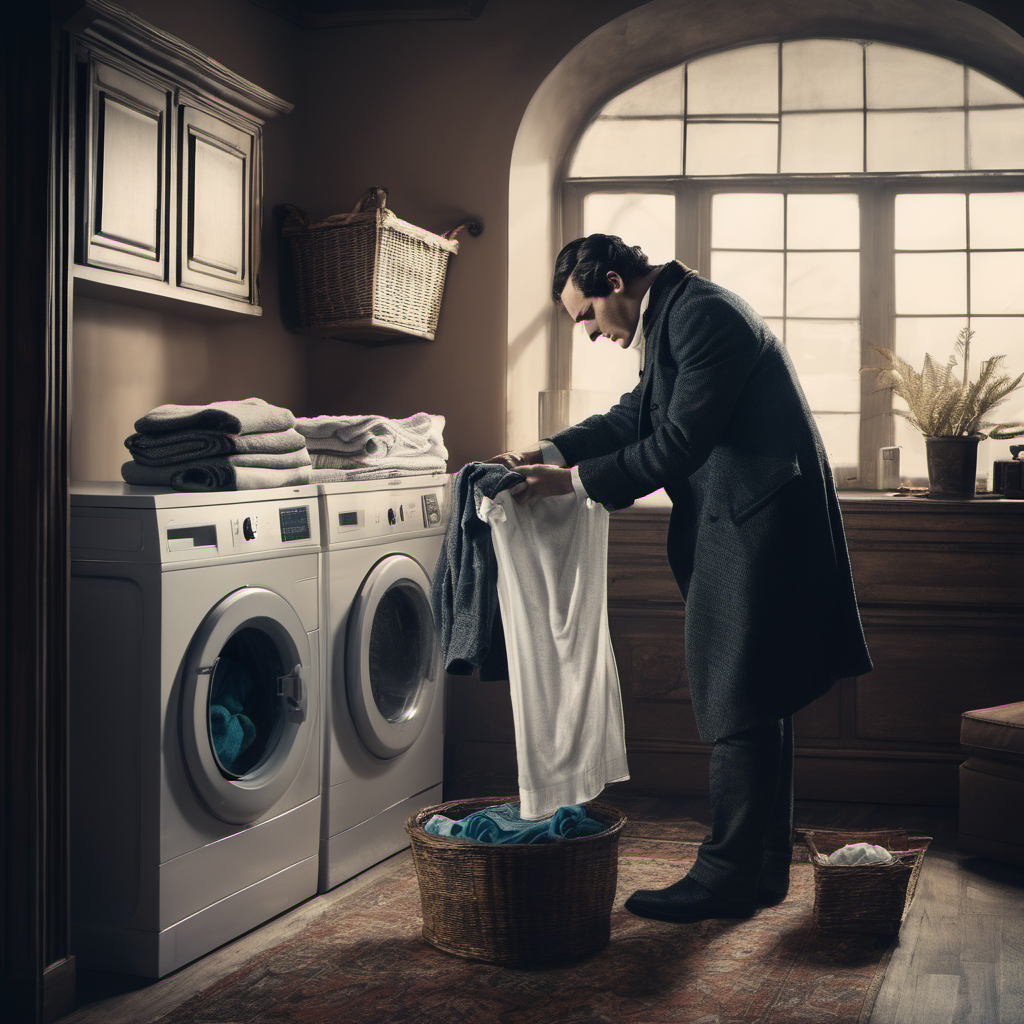
Generation parameters embedded in this image by ComfyUI (PNG 'prompt' text chunk: the API-format workflow graph, JSON):
{"1":{"inputs":{"ckpt_name":"sd_xl_base_1.0.safetensors"},"class_type":"CheckpointLoaderSimple","_meta":{"title":"Load Checkpoint"}},"2":{"inputs":{"add_noise":"enable","noise_seed":1,"steps":30,"cfg":8.0,"sampler_name":"dpmpp_2m_sde_gpu","scheduler":"karras","start_at_step":0,"end_at_step":206,"return_with_leftover_noise":"disable","model":["8",0],"positive":["3",0],"negative":["4",0],"latent_image":["5",0]},"class_type":"KSamplerAdvanced","_meta":{"title":"KSampler (Advanced)"}},"3":{"inputs":{"text":"1guy, sherlock holmes doing laundry, indoor","clip":["8",1]},"class_type":"CLIPTextEncode","_meta":{"title":"CLIP Text Encode (Prompt)"}},"4":{"inputs":{"text":"","clip":["1",1]},"class_type":"CLIPTextEncode","_meta":{"title":"CLIP Text Encode (Prompt)"}},"5":{"inputs":{"width":1024,"height":1024,"batch_size":1},"class_type":"EmptyLatentImage","_meta":{"title":"Empty Latent Image"}},"6":{"inputs":{"samples":["2",0],"vae":["1",2]},"class_type":"VAEDecode","_meta":{"title":"VAE Decode"}},"7":{"inputs":{"images":["6",0]},"class_type":"PreviewImage","_meta":{"title":"Preview Image"}},"8":{"inputs":{"lora_name":"t5c1.safetensors","strength_model":1.0,"strength_clip":1.0,"model":["1",0],"clip":["1",1]},"class_type":"LoraLoader","_meta":{"title":"Load LoRA"}},"32":{"inputs":{"add_noise":"enable","noise_seed":1,"steps":30,"cfg":8.0,"sampler_name":"dpmpp_2m_sde_gpu","scheduler":"karras","start_at_step":0,"end_at_step":206,"return_with_leftover_noise":"disable","model":["35",0],"positive":["48",0],"negative":["4",0],"latent_image":["5",0]},"class_type":"KSamplerAdvanced","_meta":{"title":"KSampler (Advanced)"}},"33":{"inputs":{"samples":["32",0],"vae":["1",2]},"class_type":"VAEDecode","_meta":{"title":"VAE Decode"}},"34":{"inputs":{"images":["33",0]},"class_type":"PreviewImage","_meta":{"title":"Preview Image"}},"35":{"inputs":{"lora_name":"t5c3.safetensors","strength_model":1.0,"strength_clip":1.0,"model":["1",0],"clip":["1",1]},"class_type":"LoraLoader","_meta":{"title":"Load LoRA"}},"36":{"inputs":{"add_noise":"enable","noise_seed":1,"steps":30,"cfg":8.0,"sampler_name":"dpmpp_2m_sde_gpu","scheduler":"karras","start_at_step":0,"end_at_step":206,"return_with_leftover_noise":"disable","model":["39",0],"positive":["49",0],"negative":["4",0],"latent_image":["5",0]},"class_type":"KSamplerAdvanced","_meta":{"title":"KSampler (Advanced)"}},"37":{"inputs":{"samples":["36",0],"vae":["1",2]},"class_type":"VAEDecode","_meta":{"title":"VAE Decode"}},"38":{"inputs":{"images":["37",0]},"class_type":"PreviewImage","_meta":{"title":"Preview Image"}},"39":{"inputs":{"lora_name":"t5c5.safetensors","strength_model":1.0,"strength_clip":1.0,"model":["1",0],"clip":["1",1]},"class_type":"LoraLoader","_meta":{"title":"Load LoRA"}},"40":{"inputs":{"add_noise":"enable","noise_seed":1,"steps":30,"cfg":8.0,"sampler_name":"dpmpp_2m_sde_gpu","scheduler":"karras","start_at_step":0,"end_at_step":206,"return_with_leftover_noise":"disable","model":["43",0],"positive":["50",0],"negative":["4",0],"latent_image":["5",0]},"class_type":"KSamplerAdvanced","_meta":{"title":"KSampler (Advanced)"}},"41":{"inputs":{"samples":["40",0],"vae":["1",2]},"class_type":"VAEDecode","_meta":{"title":"VAE Decode"}},"42":{"inputs":{"images":["41",0]},"class_type":"PreviewImage","_meta":{"title":"Preview Image"}},"43":{"inputs":{"lora_name":"t5c8.safetensors","strength_model":1.0,"strength_clip":1.0,"model":["1",0],"clip":["1",1]},"class_type":"LoraLoader","_meta":{"title":"Load LoRA"}},"44":{"inputs":{"add_noise":"enable","noise_seed":1,"steps":30,"cfg":8.0,"sampler_name":"dpmpp_2m_sde_gpu","scheduler":"karras","start_at_step":0,"end_at_step":206,"return_with_leftover_noise":"disable","model":["47",0],"positive":["51",0],"negative":["4",0],"latent_image":["5",0]},"class_type":"KSamplerAdvanced","_meta":{"title":"KSampler (Advanced)"}},"45":{"inputs":{"samples":["44",0],"vae":["1",2]},"class_type":"VAEDecode","_meta":{"title":"VAE Decode"}},"46":{"inputs":{"images":["45",0]},"class_type":"PreviewImage","_meta":{"title":"Preview Image"}},"47":{"inputs":{"lora_name":"t5c10.safetensors","strength_model":1.0,"strength_clip":1.0,"model":["1",0],"clip":["1",1]},"class_type":"LoraLoader","_meta":{"title":"Load LoRA"}},"48":{"inputs":{"text":"1guy, sherlock holmes doing laundry, indoor","clip":["35",1]},"class_type":"CLIPTextEncode","_meta":{"title":"CLIP Text Encode (Prompt)"}},"49":{"inputs":{"text":"1guy, sherlock holmes doing laundry, indoor","clip":["39",1]},"class_type":"CLIPTextEncode","_meta":{"title":"CLIP Text Encode (Prompt)"}},"50":{"inputs":{"text":"1guy, sherlock holmes doing laundry, indoor","clip":["43",1]},"class_type":"CLIPTextEncode","_meta":{"title":"CLIP Text Encode (Prompt)"}},"51":{"inputs":{"text":"1guy, sherlock holmes doing laundry, indoor","clip":["47",1]},"class_type":"CLIPTextEncode","_meta":{"title":"CLIP Text Encode (Prompt)"}},"52":{"inputs":{"add_noise":"enable","noise_seed":1,"steps":30,"cfg":8.0,"sampler_name":"dpmpp_2m_sde_gpu","scheduler":"karras","start_at_step":0,"end_at_step":206,"return_with_leftover_noise":"disable","model":["1",0],"positive":["53",0],"negative":["4",0],"latent_image":["5",0]},"class_type":"KSamplerAdvanced","_meta":{"title":"KSampler (Advanced)"}},"53":{"inputs":{"text":"1guy, sherlock holmes doing laundry, indoor","clip":["1",1]},"class_type":"CLIPTextEncode","_meta":{"title":"CLIP Text Encode (Prompt)"}},"54":{"inputs":{"samples":["52",0],"vae":["1",2]},"class_type":"VAEDecode","_meta":{"title":"VAE Decode"}},"55":{"inputs":{"images":["54",0]},"class_type":"PreviewImage","_meta":{"title":"Preview Image"}}}